Run: headless pygame with SDL's dummy video driver; simulated clock (each Clock.tick advances the game by its frame time, no real sleeping); random seed 0; keys injected as events and as key.get_pressed() state; mouse plan: one left click at the window centre at the start of phase 2, then a move to the lower-right quarter at the start of phase 3.
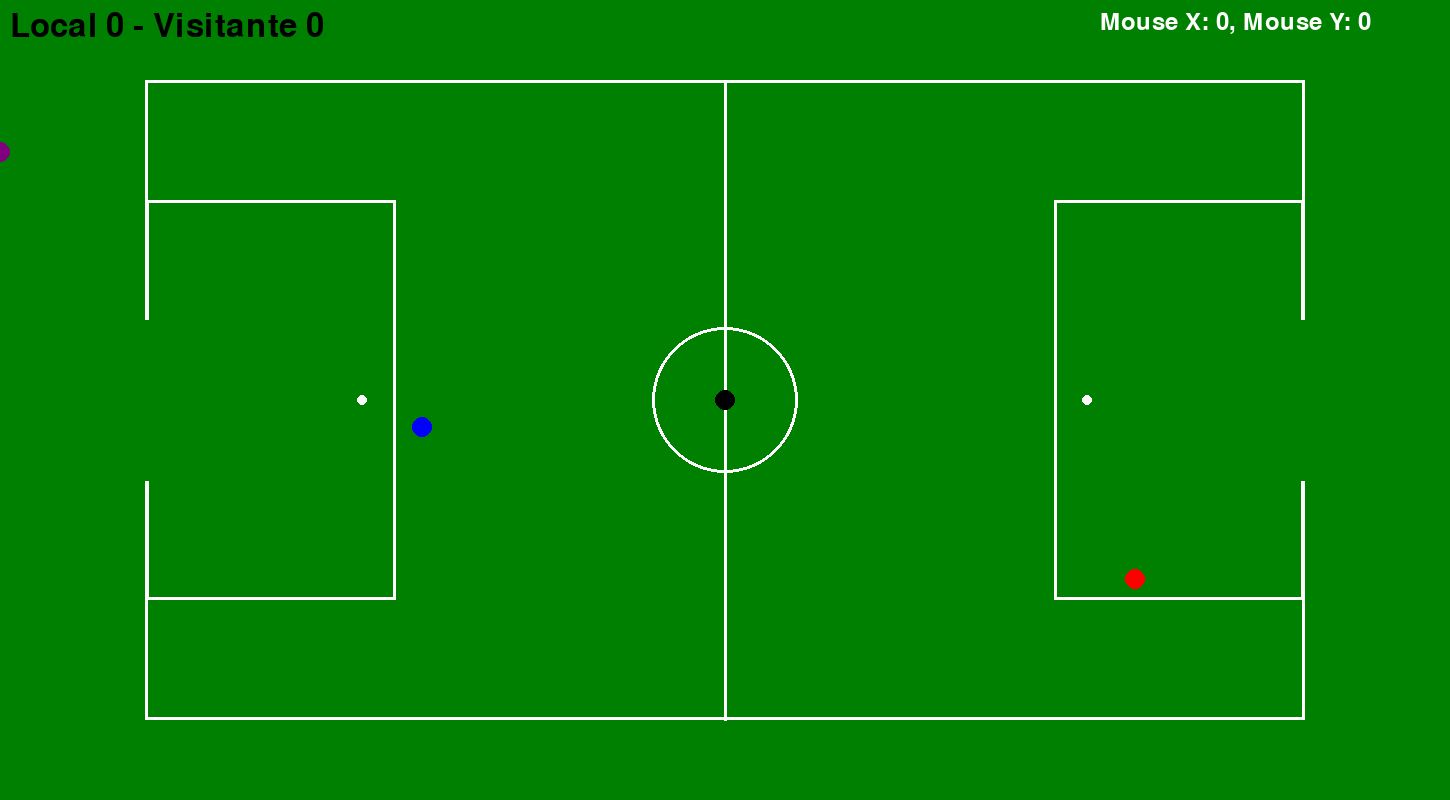
Frame 1 of 4 · flips 1–60 · no input
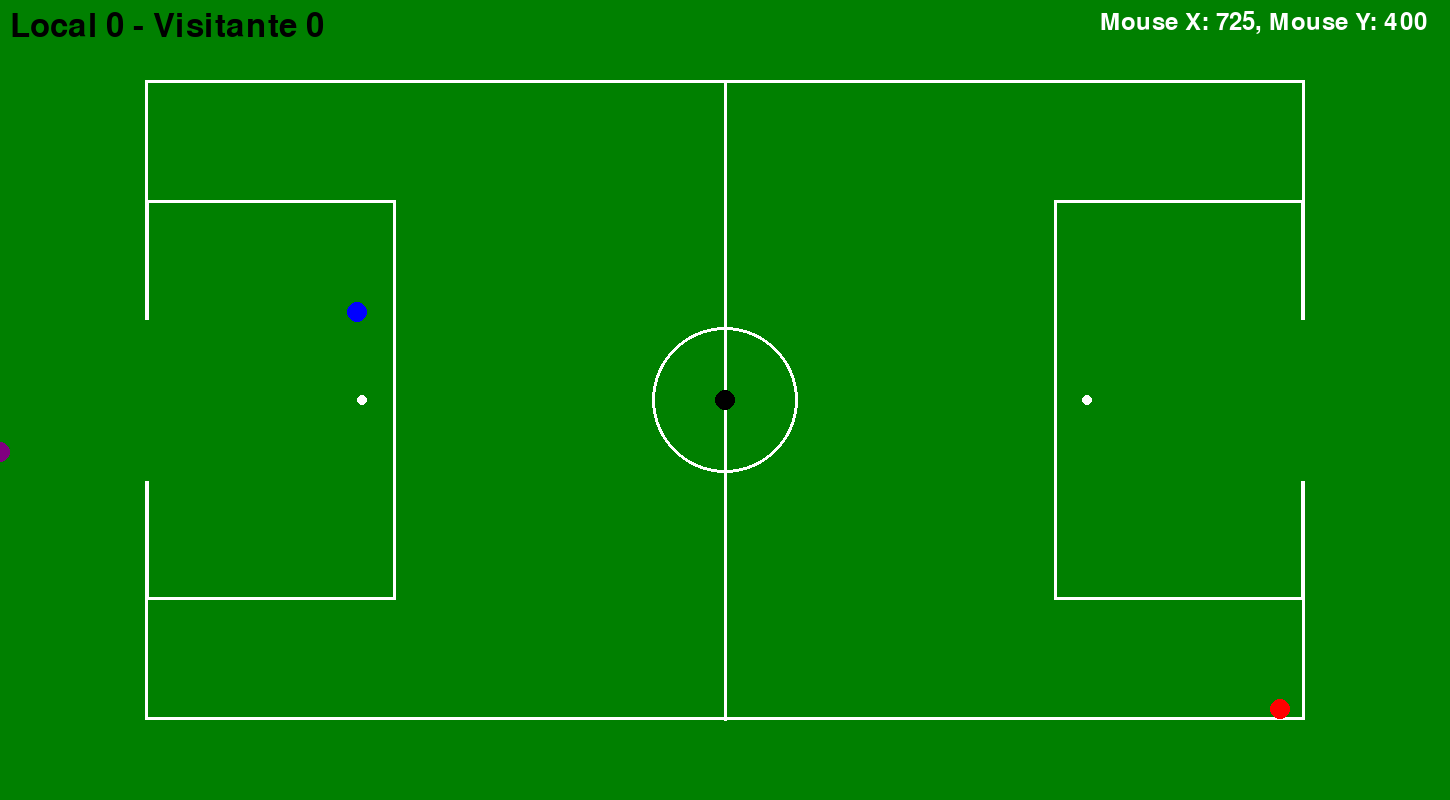
Frame 2 of 4 · flips 61–180 · clicked the window centre · tapped SPACE, RETURN · held RIGHT (→), D
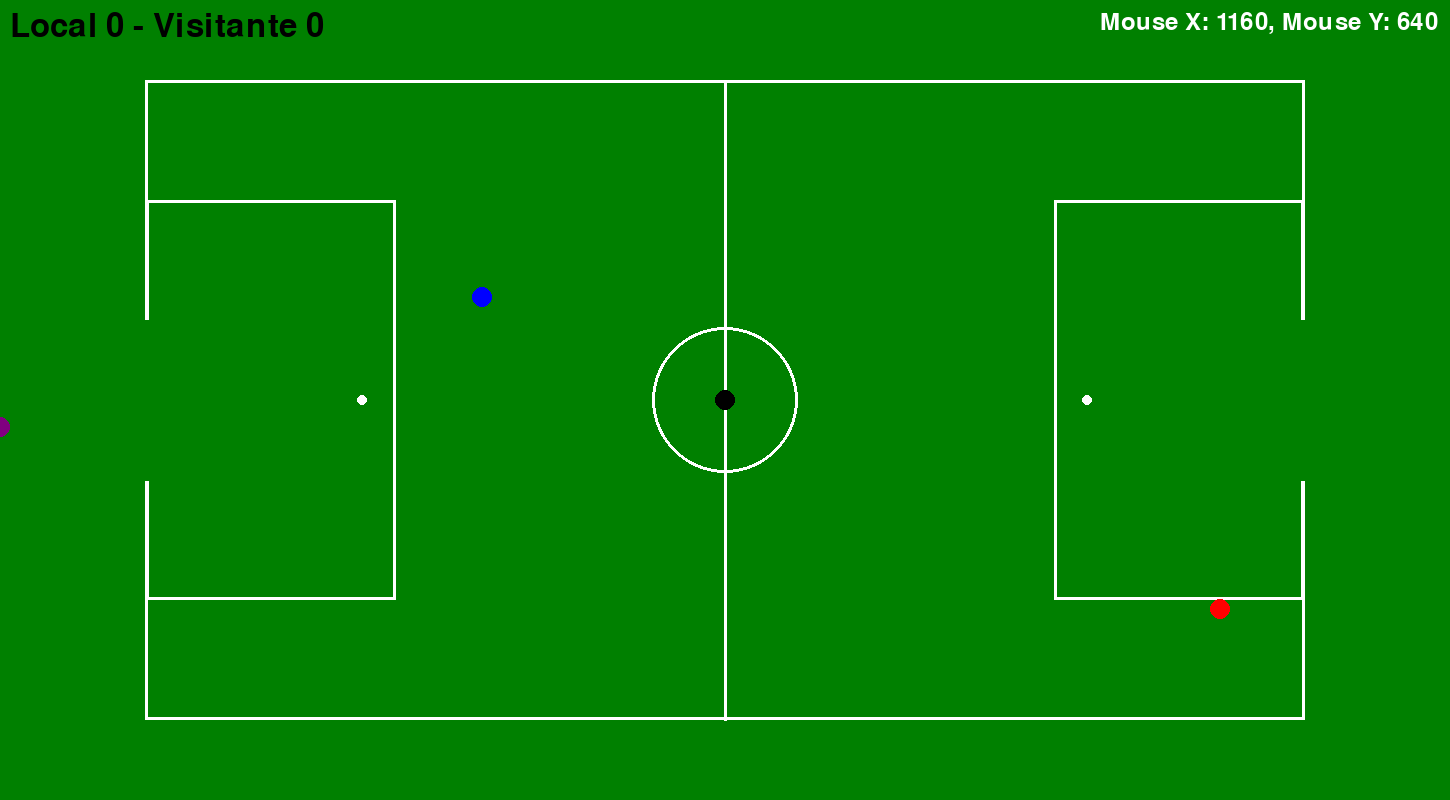
Frame 3 of 4 · flips 181–300 · moved the mouse to the lower-right quarter · held DOWN (↓), S
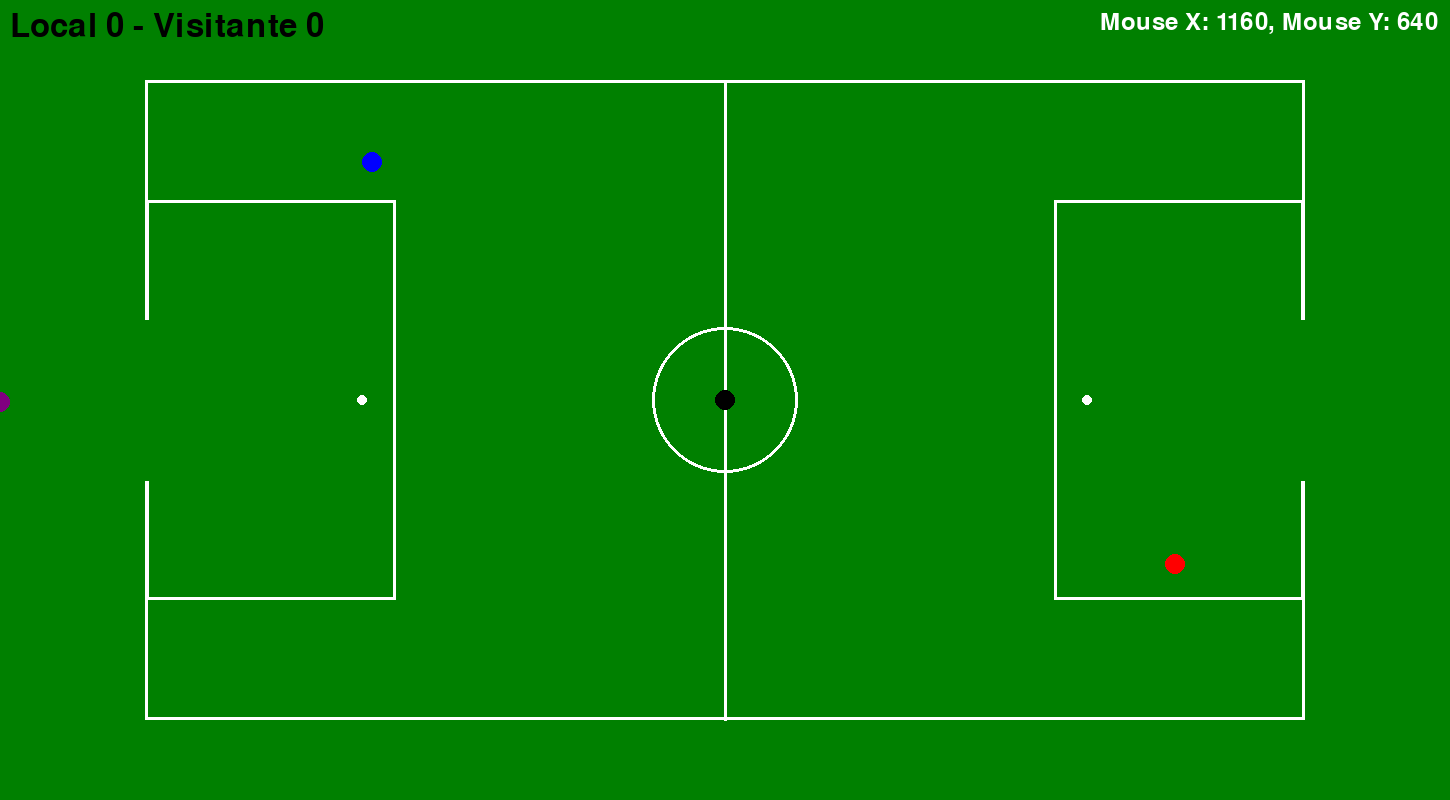
Frame 4 of 4 · flips 301–420 · held LEFT (←), A, UP (↑), W

The pygame program that drew these frames:

import pygame
import sys
import random

pygame.init()

width, height = 1450, 800

white = (255, 255, 255)
green = (0, 128, 0)
black = (0, 0, 0)

screen = pygame.display.set_mode((width, height))
pygame.display.set_caption('Fútbol 5')
clock = pygame.time.Clock()
font = pygame.font.Font(None, 36)

class CampoFutbol:
    _instancia = None  # Almacenar la instancia única

    def __new__(cls):
        if not cls._instancia:
            cls._instancia = super(CampoFutbol, cls).__new__(cls)
        return cls._instancia

    def __init__(self):
        if not hasattr(self, 'inicializado'):
            self.inicializar()
            self.inicializado = True

    def inicializar(self):
        self.screen = screen
        self.width = screen.get_width()
        self.height = screen.get_height()
        self.cesped = green  
        self.line_color = white  
        self.limites = LimitesCancha()
        self.pelota = Pelota()
        self.jugadoresLocales = []
        self.jugadoresVisitantes = []
        # Jugadores
        self.agregar_jugador_local(Jugador('local'))
        self.agregar_jugador_local(Arquero('local'))
        self.agregar_jugador_visitante(Jugador('visitante'))
        self.agregar_jugador_visitante(Arquero('visitante'))
        self.dibujar_campo()

    def dibujar_campo(self):
        self.screen.fill(self.cesped)
        
        pygame.draw.line(self.screen, self.line_color, (self.width / 2, self.height * 0.1), (self.width / 2, self.height * 0.9), 3)
        pygame.draw.circle(self.screen, self.line_color, (int(self.width / 2), int(self.height / 2)), 73, 3)
        pygame.draw.circle(self.screen, self.line_color, (int(self.width / 2), int(self.height / 2)), 5)
        
        # Dibujar las líneas del campo
        self.limites.dibujar()
        
        # Dibujar la pelota
        self.pelota.dibujar_pelota()  

        for jugador in self.jugadoresLocales + self.jugadoresVisitantes:
            jugador.moverse()
            jugador.dibujar_jugador()   
            

    def agregar_jugador_local(self, jugador):
        self.jugadoresLocales.append(jugador)

    def agregar_jugador_visitante(self, jugador):
        self.jugadoresVisitantes.append(jugador)
    


class LimitesCancha:
    _instancia = None  # Almacenar la instancia única

    def __new__(cls):
        if not cls._instancia:
            cls._instancia = super(LimitesCancha, cls).__new__(cls)
        return cls._instancia

    def __init__(self):
        if not hasattr(self, 'inicializado'):
            self.inicializar()
            self.inicializado = True

    def inicializar(self):
        self.screen = screen
        self.width = screen.get_width()
        self.height = screen.get_height()
        self.line_color = white

    def dibujar_limites(self):
        pygame.draw.rect(self.screen, self.line_color, (self.width * 0.1, self.height * 0.1, self.width * 0.8, self.height * 0.8), 3)
        # Dibujar las Areas
        pygame.draw.rect(self.screen, self.line_color, (self.limite_izquierdo() -2, self.height * 0.25, 250, self.height * 0.5), 3)
        pygame.draw.rect(self.screen, self.line_color, (self.limite_derecho() - 248, self.height * 0.25, 250, self.height * 0.5), 3)
        # Dibujar el punto penal
        pygame.draw.circle(self.screen, self.line_color, (int(self.width * 0.25), int(self.height / 2)), 5)
        pygame.draw.circle(self.screen, self.line_color, (int(self.width * 0.75), int(self.height / 2)), 5)

    #Dibujar arcos
    def dibujar_arcos(self):
        pygame.draw.line(self.screen, green, (self.width * 0.1, self.height * 0.40),(self.width * 0.1, self.height * 0.60), width=10)
        pygame.draw.line(self.screen, green, (self.width * 0.9, self.height * 0.40),(self.width * 0.9, self.height * 0.60), width=10)

    #devolver el limite izquierdo de la cancha
    def limite_izquierdo(self):
        return self.width * 0.1 + 3
    
    #devolver el limite derecho de la cancha
    def limite_derecho(self):
        return self.width * 0.9 - 3 

    def dibujar(self):
        self.dibujar_limites()
        self.dibujar_arcos()

class Marcador:
    def __init__(self):
        self.screen = screen
        self.font = pygame.font.SysFont(None, 48)
        self.local_score = 0
        self.visitor_score = 0

    def actualizar(self, local_score, visitor_score):
        self.local_score = local_score
        self.visitor_score = visitor_score
        self.mostrar_marcador()

    def mostrar_marcador(self):
        marcador_texto = f"Local {self.local_score} - Visitante {self.visitor_score}"
        texto_renderizado = self.font.render(marcador_texto, True, black)
        self.screen.blit(texto_renderizado, (10, 10))

class Pelota:
    _instancia = None  # Almacenar la instancia única

    def __new__(cls):
        if not cls._instancia:
            cls._instancia = super(Pelota, cls).__new__(cls)
        return cls._instancia

    def __init__(self):
        if not hasattr(self, 'inicializado'):
            self.inicializar()
            self.inicializado = True

    # Constructor
    def inicializar(self):
        self.screen = screen
        self.width = screen.get_width()
        self.height = screen.get_height()
        self.color = black
        self.radius = 10
        self.x = self.width / 2
        self.y = self.height / 2
        self.velocidad =2.5
        self.direccion_x = 10
        self.direccion_y = 0
        self.limites = LimitesCancha() 
        self.rect = pygame.Rect(self.x - self.radius, self.y - self.radius, 2 * self.radius, 2 * self.radius)

    def dibujar_pelota(self):
        pygame.draw.circle(self.screen, self.color, (int(self.x), int(self.y)), self.radius)

    def mover(self):
        # Mover en la dirección actual
        self.x += self.direccion_x * self.velocidad
        self.y += self.direccion_y * self.velocidad
        self.rect.center = (int(self.x), int(self.y))

class Jugador:
    def __init__(self, equipo):
        self.screen = screen
        self.color = black
        self.x = 0
        self.y = 0
        self.equipo = equipo
        self.velocidad = 2.5
        self.direccion_x = random.choice([-1, 1])  # Dirección inicial aleatoria en el eje x
        self.direccion_y = random.choice([-1, 1])  # Dirección inicial aleatoria en el eje y
        self.limite_superior = 80
        self.limite_inferior = 716
        self.limite_izquierdo = 145
        self.limite_derecho = 1300
        self.rect = pygame.Rect(self.x, self.y, 10, 10)
        self.dibujarPrimeraVez()

    
    def dibujarPrimeraVez(self):
        self.color = (0, 0, 255) if self.equipo == 'local' else (255, 0, 0)  # Color diferente para cada equipo
        if self.equipo  == 'local':
            self.x=random.randint(250,700)
            self.y=random.randint(100,700)
            pygame.draw.circle(self.screen, self.color, (self.x,self.y), 10)
        else:
            self.x=random.randint(800,1300)
            self.y=random.randint(80,716)
            pygame.draw.circle(self.screen, self.color, (self.x,self.y), 10)
    
    def dibujar_jugador(self):
        pygame.draw.circle(self.screen, self.color, (self.x,self.y), 10)

    def moverse(self):
            # Cambiar de dirección aleatoriamente
            if random.random() < 0.02:  # Probabilidad de cambio de dirección
                self.direccion_x = random.choice([-1, 1])
                self.direccion_y = random.choice([-1, 1])

            # Mover en la dirección actual
            self.x += self.direccion_x * self.velocidad
            self.y += self.direccion_y * self.velocidad

            # Revisar límites y cambiar dirección si se sale de los límites
            if self.x <= self.limite_izquierdo or self.x >= self.limite_derecho:
                self.direccion_x *= -1
            if self.y <= self.limite_superior or self.y >= self.limite_inferior:
                self.direccion_y *= -1

class Arquero(Jugador):
    def __init__(self, equipo):
        super().__init__(equipo)
        self.limite_superior = int(height * 0.40)
        self.limite_inferior = int(height * 0.60)
        self.limite_izquierdo = int(width * 0.1)
        self.limite_derecho = int(width * 0.2)
        self.direccion = 'DOWN'  # Dirección inicial de movimiento
        self.dibujarPrimeraVez()

    def dibujarPrimeraVez(self):
        self.color = (128,0,128)
        if self.equipo  == 'local':
            pygame.draw.circle(self.screen, self.color, (3000,3000), 10) #error de dibujo de los arqueros
        else:
            pygame.draw.circle(self.screen, self.color, (3000,3000), 10)

    def moverse(self):
            if self.direccion == 'DOWN':
                if self.y + self.velocidad <= self.limite_inferior:
                    self.y += self.velocidad
                else:
                    self.direccion = 'UP'
            elif self.direccion == 'UP':
                if self.y - self.velocidad >= self.limite_superior:
                    self.y -= self.velocidad
                else:
                    self.direccion = 'DOWN'
def main():
    campo = CampoFutbol()
    #pelota = Pelota()
    marcador = Marcador()
    running = True
    local_score = 0
    visitor_score = 0

    while running:

        for event in pygame.event.get():
            if event.type == pygame.QUIT:
                running = False
            #if jugador.rect.colliderect(pelota.rect):
            #    pelota.mover()
            if event.type == pygame.KEYDOWN:
                #if event.key == pygame.K_SPACE:
                #    pelota.mover()
                if event.key == pygame.K_l:
                    local_score += 1
                    marcador.actualizar(local_score, visitor_score)
                elif event.key == pygame.K_v:
                    visitor_score += 1
                    marcador.actualizar(local_score, visitor_score)

        # Dibujar en un búfer
        
        screen.fill(white)
        campo.dibujar_campo()

        # Dibujar el marcador en el búfer
        marcador.mostrar_marcador()

        # Obtener las coordenadas del mouse
        mouse_x, mouse_y = pygame.mouse.get_pos()

        # Mostrar las coordenadas en la ventana
        text = font.render(f"Mouse X: {mouse_x}, Mouse Y: {mouse_y}", True, white)
        screen.blit(text, (1100, 10))  # Mostrar en la esquina superior izquierda

        # Actualizar la pantalla una vez al final del ciclo
        pygame.display.flip()
        clock.tick(60)  # Limitar la velocidad de actualización de pantalla a 60 FPS

    pygame.quit()
    sys.exit()



if __name__ == "__main__":
    main()
